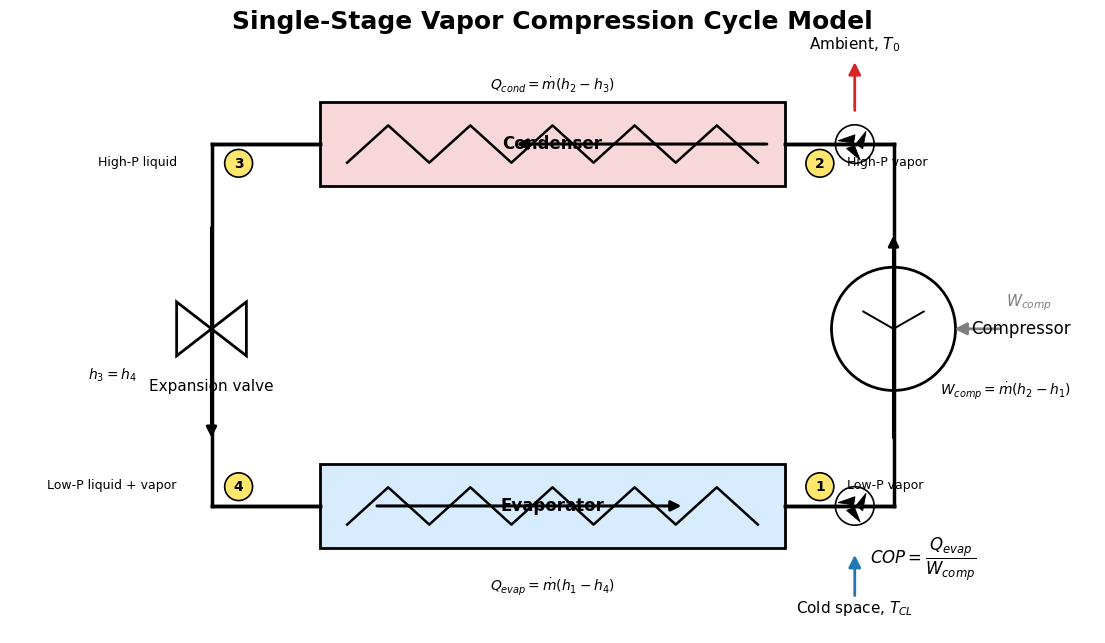

Here is the Python script that generated this plot: (Note: this script raises an exception after producing the figure.)
import matplotlib.pyplot as plt
from matplotlib.patches import Rectangle, Circle, FancyArrowPatch, Polygon
import numpy as np

plt.rcParams['font.family'] = 'DejaVu Sans'

fig, ax = plt.subplots(figsize=(14, 8), dpi=200)
ax.set_xlim(0, 14)
ax.set_ylim(0, 8)
ax.axis('off')

# Colors
pipe_c = 'black'
cond_fill = '#f8d7da'  # light red/pink
evap_fill = '#d8ecff'  # light blue
state_fill = '#ffe66d' # yellow
heat_red = '#d62728'
heat_blue = '#1f77b4'
gray = '#7f7f7f'

# Main components positions
cond_x, cond_y, cond_w, cond_h = 4.0, 5.8, 6.0, 1.1
evap_x, evap_y, evap_w, evap_h = 4.0, 1.1, 6.0, 1.1
comp_cx, comp_cy, comp_r = 11.4, 3.95, 0.8

# Condenser and evaporator blocks
cond = Rectangle((cond_x, cond_y), cond_w, cond_h, facecolor=cond_fill, edgecolor='black', linewidth=2)
evap = Rectangle((evap_x, evap_y), evap_w, evap_h, facecolor=evap_fill, edgecolor='black', linewidth=2)
ax.add_patch(cond)
ax.add_patch(evap)

# Coil zig-zag inside heat exchangers
def add_coil(x0, y0, w, h, turns=11):
    xs = np.linspace(x0 + 0.35, x0 + w - 0.35, turns)
    ys = np.array([y0 + h*0.28 if i % 2 == 0 else y0 + h*0.72 for i in range(turns)])
    ax.plot(xs, ys, color='black', linewidth=1.8)

add_coil(cond_x, cond_y, cond_w, cond_h)
add_coil(evap_x, evap_y, evap_w, evap_h)

# Compressor symbol
comp = Circle((comp_cx, comp_cy), comp_r, facecolor='white', edgecolor='black', linewidth=2)
ax.add_patch(comp)
# compressor impeller hint
for ang in [30, 150, 270]:
    t = np.deg2rad(ang)
    ax.plot([comp_cx, comp_cx + 0.45*np.cos(t)], [comp_cy, comp_cy + 0.45*np.sin(t)], color='black', linewidth=1.4)

# Expansion valve symbol on left side (inline throttle)
valve_x = 2.6
valve_y = 3.95
tri1 = Polygon([[valve_x-0.45, valve_y+0.35],[valve_x-0.45, valve_y-0.35],[valve_x, valve_y]], closed=True, facecolor='white', edgecolor='black', linewidth=2)
tri2 = Polygon([[valve_x+0.45, valve_y+0.35],[valve_x+0.45, valve_y-0.35],[valve_x, valve_y]], closed=True, facecolor='white', edgecolor='black', linewidth=2)
ax.add_patch(tri1)
ax.add_patch(tri2)

# Pipe loop coordinates and lines (continuous rectangular loop with side devices)
# Top (2->3): condenser outlet/inlet points
xL = 2.6
xR = comp_cx
yT = 6.35
yB = 1.65

# segments
ax.plot([xR, cond_x+cond_w], [yT, yT], color=pipe_c, linewidth=2.5)        # short from comp to condenser right edge
ax.plot([cond_x, xL], [yT, yT], color=pipe_c, linewidth=2.5)                # condenser left to valve side
ax.plot([xL, xL], [yT, yB], color=pipe_c, linewidth=2.5)                    # left vertical through valve
ax.plot([xL, evap_x], [yB, yB], color=pipe_c, linewidth=2.5)                # valve to evaporator left
ax.plot([evap_x+evap_w, xR], [yB, yB], color=pipe_c, linewidth=2.5)         # evaporator right to compressor
ax.plot([xR, xR], [yB, yT], color=pipe_c, linewidth=2.5)                    # right vertical through compressor

# connect through compressor and exchangers visually
ax.plot([cond_x+cond_w, cond_x+cond_w], [yT, cond_y+cond_h/2], color=pipe_c, linewidth=2.5)
ax.plot([cond_x+cond_w, xR], [cond_y+cond_h/2, cond_y+cond_h/2], color=pipe_c, linewidth=2.5)
ax.plot([cond_x, cond_x], [yT, cond_y+cond_h/2], color=pipe_c, linewidth=2.5)
ax.plot([xL, cond_x], [cond_y+cond_h/2, cond_y+cond_h/2], color=pipe_c, linewidth=2.5)

ax.plot([evap_x, evap_x], [yB, evap_y+evap_h/2], color=pipe_c, linewidth=2.5)
ax.plot([xL, evap_x], [evap_y+evap_h/2, evap_y+evap_h/2], color=pipe_c, linewidth=2.5)
ax.plot([evap_x+evap_w, evap_x+evap_w], [yB, evap_y+evap_h/2], color=pipe_c, linewidth=2.5)
ax.plot([evap_x+evap_w, xR], [evap_y+evap_h/2, evap_y+evap_h/2], color=pipe_c, linewidth=2.5)

# Embedded directional arrows along loop: 1->2->3->4->1
arrows = [
    ((xR, 2.5), (xR, 5.2)),      # up right side (1->2)
    ((9.8, yT), (6.5, yT)),      # left across top (2->3)
    ((xL, 5.3), (xL, 2.5)),      # down left side (3->4)
    ((4.7, yB), (8.7, yB)),      # right across bottom (4->1)
]
for p0, p1 in arrows:
    ax.add_patch(FancyArrowPatch(p0, p1, arrowstyle='-|>', mutation_scale=15, linewidth=2.2, color='black'))

# Labels for components
ax.text(comp_cx+1.0, comp_cy, 'Compressor', fontsize=12, va='center')
ax.text(cond_x + cond_w/2, cond_y + cond_h/2, 'Condenser', fontsize=12, ha='center', va='center', weight='bold')
ax.text(valve_x, valve_y-0.8, 'Expansion valve', fontsize=11, ha='center')
ax.text(evap_x + evap_w/2, evap_y + evap_h/2, 'Evaporator', fontsize=12, ha='center', va='center', weight='bold')

# Fan symbols near HX (simple 3-blade)
def fan(cx, cy, r=0.25, color='black'):
    ax.add_patch(Circle((cx, cy), r, facecolor='white', edgecolor=color, linewidth=1.2))
    for a in [20, 140, 260]:
        t = np.deg2rad(a)
        p1 = (cx + 0.02*np.cos(t), cy + 0.02*np.sin(t))
        p2 = (cx + 0.22*np.cos(t+0.5), cy + 0.22*np.sin(t+0.5))
        p3 = (cx + 0.12*np.cos(t-0.9), cy + 0.12*np.sin(t-0.9))
        ax.add_patch(Polygon([p1,p2,p3], closed=True, facecolor=color, edgecolor=color, linewidth=0.6))

fan(10.9, 6.35)
fan(10.9, 1.65)

# Heat arrows and ambient/cold space labels
ax.add_patch(FancyArrowPatch((10.9, 6.75), (10.9, 7.45), arrowstyle='-|>', mutation_scale=18, linewidth=2, color=heat_red))
ax.text(10.9, 7.58, 'Ambient, $T_0$', fontsize=11, ha='center')

ax.add_patch(FancyArrowPatch((10.9, 0.45), (10.9, 1.05), arrowstyle='-|>', mutation_scale=18, linewidth=2, color=heat_blue))
ax.text(10.9, 0.26, 'Cold space, $T_{CL}$', fontsize=11, ha='center')

# Compressor work arrow
ax.add_patch(FancyArrowPatch((12.8, 3.95), (12.15, 3.95), arrowstyle='-|>', mutation_scale=18, linewidth=2, color=gray))
ax.text(12.85, 4.25, '$W_{comp}$', fontsize=11, color=gray, ha='left')

# State markers
state_pos = {
    1: (10.45, 1.9),
    2: (10.45, 6.1),
    3: (2.95, 6.1),
    4: (2.95, 1.9),
}
phase_labels = {
    1: 'Low-P vapor',
    2: 'High-P vapor',
    3: 'High-P liquid',
    4: 'Low-P liquid + vapor',
}
for s, (x,y) in state_pos.items():
    ax.add_patch(Circle((x,y), 0.18, facecolor=state_fill, edgecolor='black', linewidth=1.2))
    ax.text(x, y, str(s), fontsize=10, ha='center', va='center', weight='bold')

ax.text(10.8, 1.92, phase_labels[1], fontsize=9, va='center')
ax.text(10.8, 6.12, phase_labels[2], fontsize=9, va='center')
ax.text(2.15, 6.12, phase_labels[3], fontsize=9, va='center', ha='right')
ax.text(2.15, 1.92, phase_labels[4], fontsize=9, va='center', ha='right')

# Equations
ax.text(12.0, 3.1, r'$W_{comp} = \dot{m}(h_2-h_1)$', fontsize=10, ha='left')
ax.text(7.0, 7.05, r'$Q_{cond} = \dot{m}(h_2-h_3)$', fontsize=10, ha='center')
ax.text(1.0, 3.3, r'$h_3=h_4$', fontsize=10, ha='left')
ax.text(7.0, 0.55, r'$Q_{evap} = \dot{m}(h_1-h_4)$', fontsize=10, ha='center')
ax.text(11.1, 0.9, r'$COP = \dfrac{Q_{evap}}{W_{comp}}$', fontsize=12, ha='left')

# Title
ax.text(7.0, 7.85, 'Single-Stage Vapor Compression Cycle Model', fontsize=18, ha='center', weight='bold')

out_png = '/Users/snarasi2/idaes-hvacr-cycles/vcrc_single_stage_schematic.png'
out_svg = '/Users/snarasi2/idaes-hvacr-cycles/vcrc_single_stage_schematic.svg'
fig.savefig(out_png, bbox_inches='tight', dpi=300)
fig.savefig(out_svg, bbox_inches='tight')
print(out_png)
print(out_svg)
